Image classification data set "new_dataset" (Dev789-del/Tree_Classification on GitHub). Class labels (10): African tulip, Alstonia scholaris, banyan tree, coconut tree, Ficus religiosa, mango, Quercus robur, rhododendron tree, Royal Poinciana, silver birch.

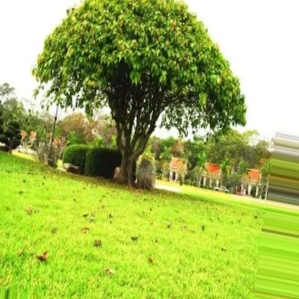
Label: Ficus religiosa

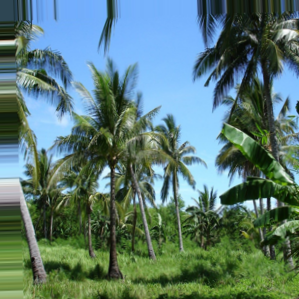
Label: coconut tree

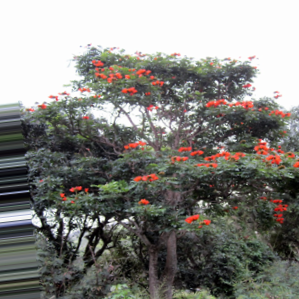
Label: African tulip

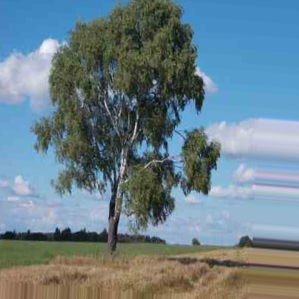
Label: silver birch

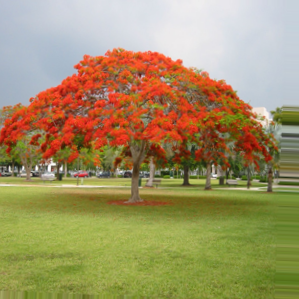
Label: Royal Poinciana

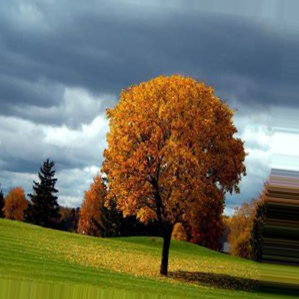
Label: Quercus robur
